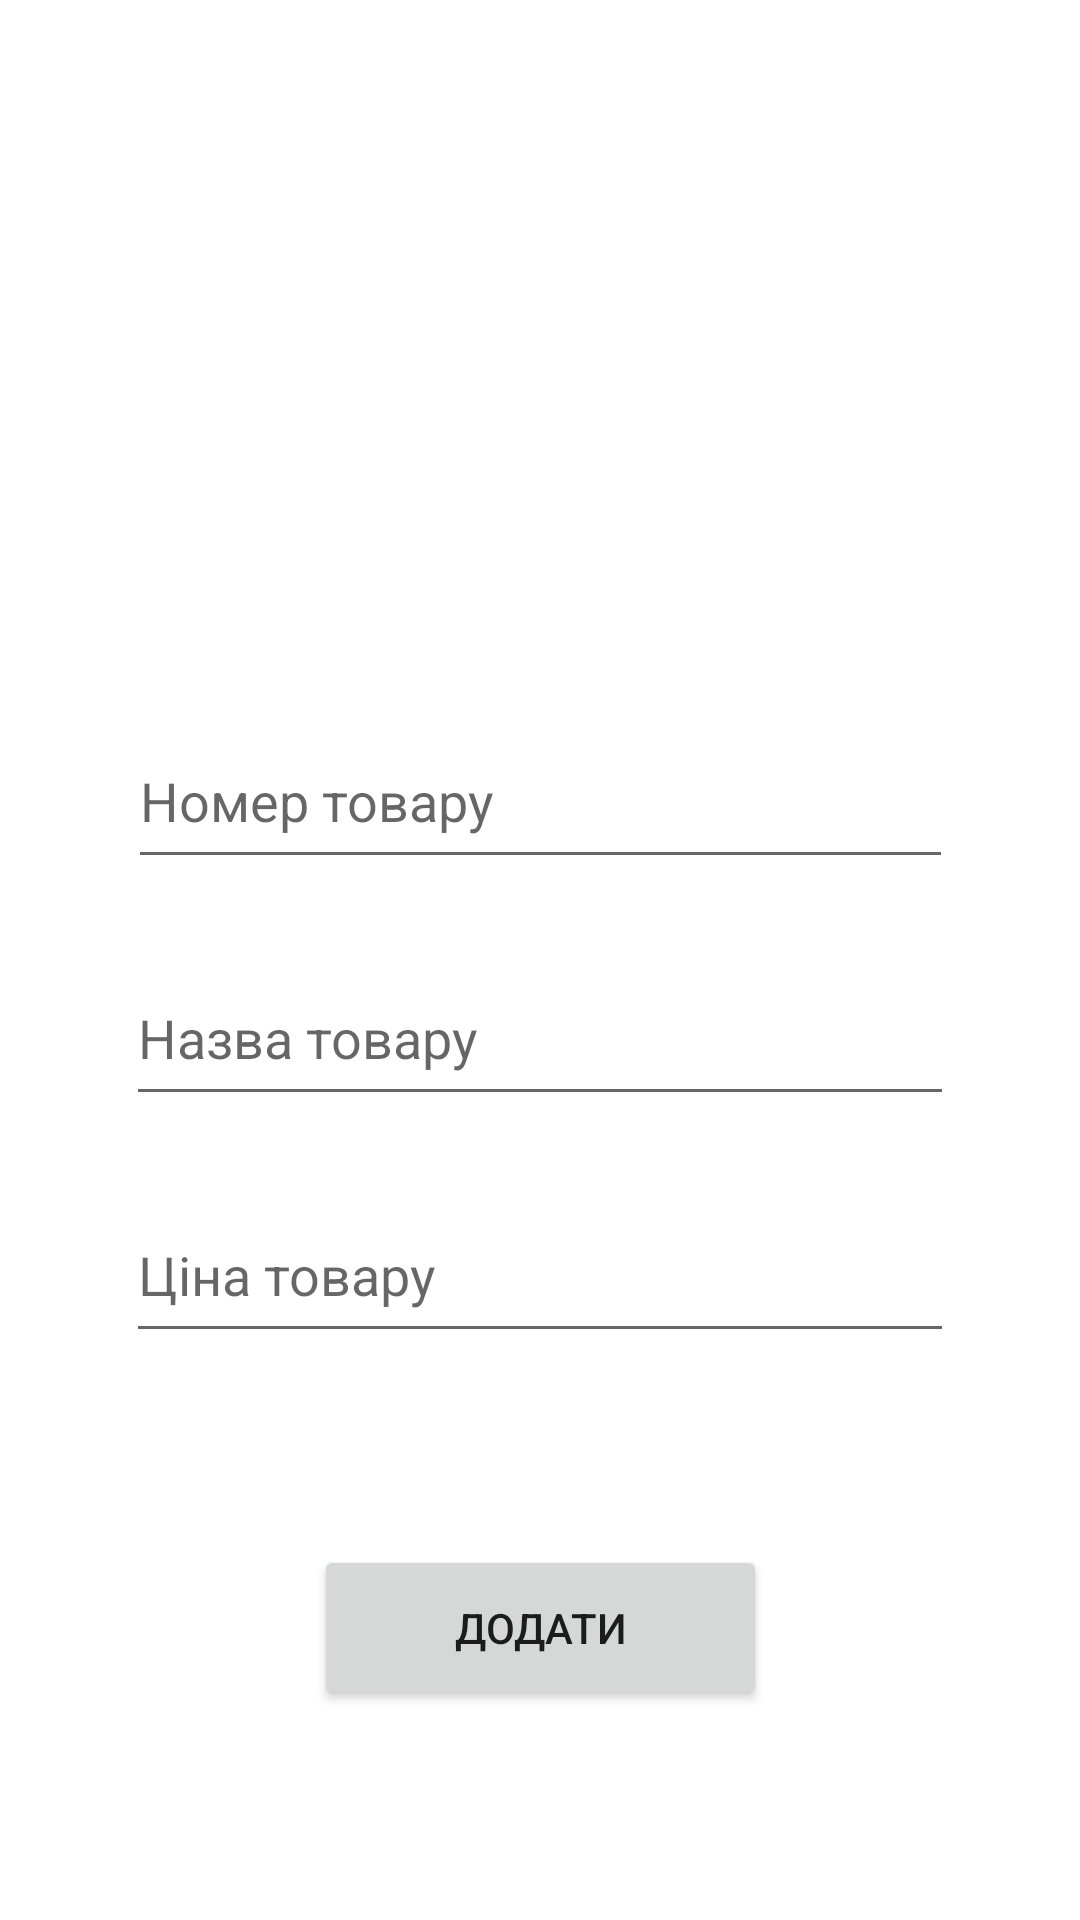

Here is an Android app screen rendered from its layout file. Give the layout XML and the strings, colors and styles it references.
<!-- AndroidManifest.xml: application theme Theme.Goods -->
<!-- res/layout/activity_add.xml -->
<?xml version="1.0" encoding="utf-8"?>
<androidx.constraintlayout.widget.ConstraintLayout xmlns:android="http://schemas.android.com/apk/res/android"
    xmlns:app="http://schemas.android.com/apk/res-auto"
    xmlns:tools="http://schemas.android.com/tools"
    android:layout_width="match_parent"
    android:layout_height="match_parent"
    tools:context=".AddActivity">

    <ImageView
        android:id="@+id/newProductImage"
        android:layout_width="275dp"
        android:layout_height="206dp"
        android:layout_marginStart="129dp"
        android:layout_marginTop="8dp"
        android:layout_marginEnd="129dp"
        android:contentDescription="@string/add_photo_description"
        app:layout_constraintEnd_toEndOf="parent"
        app:layout_constraintStart_toStartOf="parent"
        app:layout_constraintTop_toTopOf="parent"
        app:srcCompat="@drawable/baseline_add_a_photo_24" />

    <EditText
        android:id="@+id/editTextNumber"
        android:layout_width="275dp"
        android:layout_height="55dp"
        android:layout_marginTop="24dp"
        android:ems="10"
        android:hint="@string/product_number"
        android:inputType="text"
        app:layout_constraintEnd_toEndOf="parent"
        app:layout_constraintStart_toStartOf="parent"
        app:layout_constraintTop_toBottomOf="@+id/newProductImage" />

    <EditText
        android:id="@+id/editTextName"
        android:layout_width="276dp"
        android:layout_height="55dp"
        android:layout_marginTop="24dp"
        android:ems="10"
        android:hint="@string/product_name"
        android:inputType="text"
        app:layout_constraintEnd_toEndOf="parent"
        app:layout_constraintStart_toStartOf="parent"
        app:layout_constraintTop_toBottomOf="@+id/editTextNumber" />

    <EditText
        android:id="@+id/editTextPrice"
        android:layout_width="276dp"
        android:layout_height="55dp"
        android:layout_marginTop="24dp"
        android:ems="10"
        android:inputType="numberDecimal"
        android:hint="@string/price"
        app:layout_constraintEnd_toEndOf="parent"
        app:layout_constraintStart_toStartOf="parent"
        app:layout_constraintTop_toBottomOf="@+id/editTextName" />

    <Button
        android:id="@+id/add_button"
        android:layout_width="151dp"
        android:layout_height="55dp"
        android:layout_marginTop="64dp"
        android:text="@string/add"
        app:layout_constraintEnd_toEndOf="parent"
        app:layout_constraintStart_toStartOf="parent"
        app:layout_constraintTop_toBottomOf="@+id/editTextPrice" />




</androidx.constraintlayout.widget.ConstraintLayout>
<!-- resources referenced by this layout -->
<resources>
  <string name="add">Додати</string>
  <string name="add_photo_description">Додати фото до нового товару</string>
  <string name="price">Ціна товару</string>
  
      #Toast
  <string name="product_name">Назва товару</string>
  <string name="product_number">Номер товару</string>
  <style name="Theme.Goods" parent="Base.Theme.Goods" />
  <style name="Base.Theme.Goods" parent="Theme.MaterialComponents.DayNight.DarkActionBar">
          
          
      </style>
</resources>
